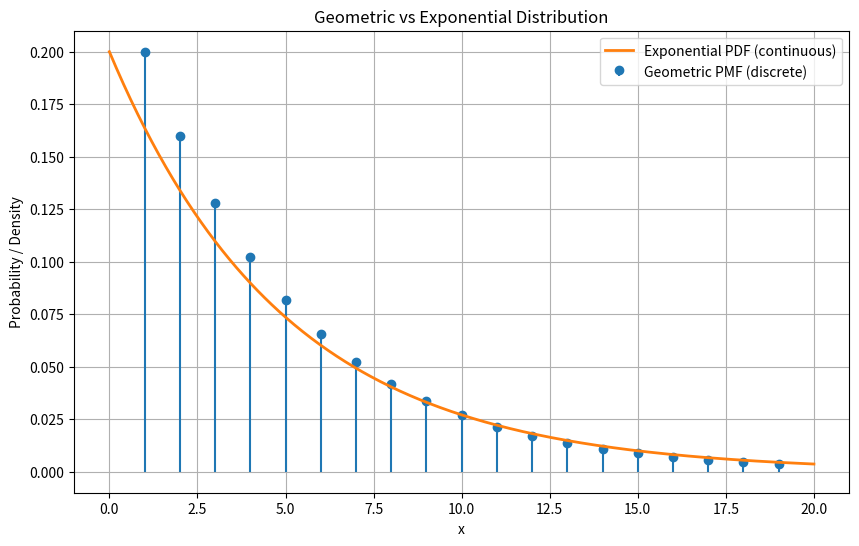

Write the Python code that produced this figure.
#!/usr/bin/env python3
# -*- coding: utf-8 -*-
"""
Created on Thu Jun  5 10:51:42 2025

[redacted]
"""

import numpy as np
import matplotlib.pyplot as plt
from scipy.stats import geom, expon

# Parameters
p = 0.2  # probability of success for geometric distribution
lambda_ = p  # rate parameter for exponential distribution

# Geometric distribution (discrete)
x_geom = np.arange(1, 20)
pmf_geom = geom.pmf(x_geom, p)

# Exponential distribution (continuous)
x_exp = np.linspace(0, 20, 500)
pdf_exp = expon.pdf(x_exp, scale=1/lambda_)

# Plotting
plt.figure(figsize=(10, 6))

# Plot geometric PMF
plt.stem(x_geom, pmf_geom, linefmt='C0-', markerfmt='C0o', basefmt=" ", label='Geometric PMF (discrete)')

# Plot exponential PDF
plt.plot(x_exp, pdf_exp, 'C1-', label='Exponential PDF (continuous)', linewidth=2)

plt.title('Geometric vs Exponential Distribution')
plt.xlabel('x')
plt.ylabel('Probability / Density')
plt.legend()
plt.grid(True)
plt.show()
